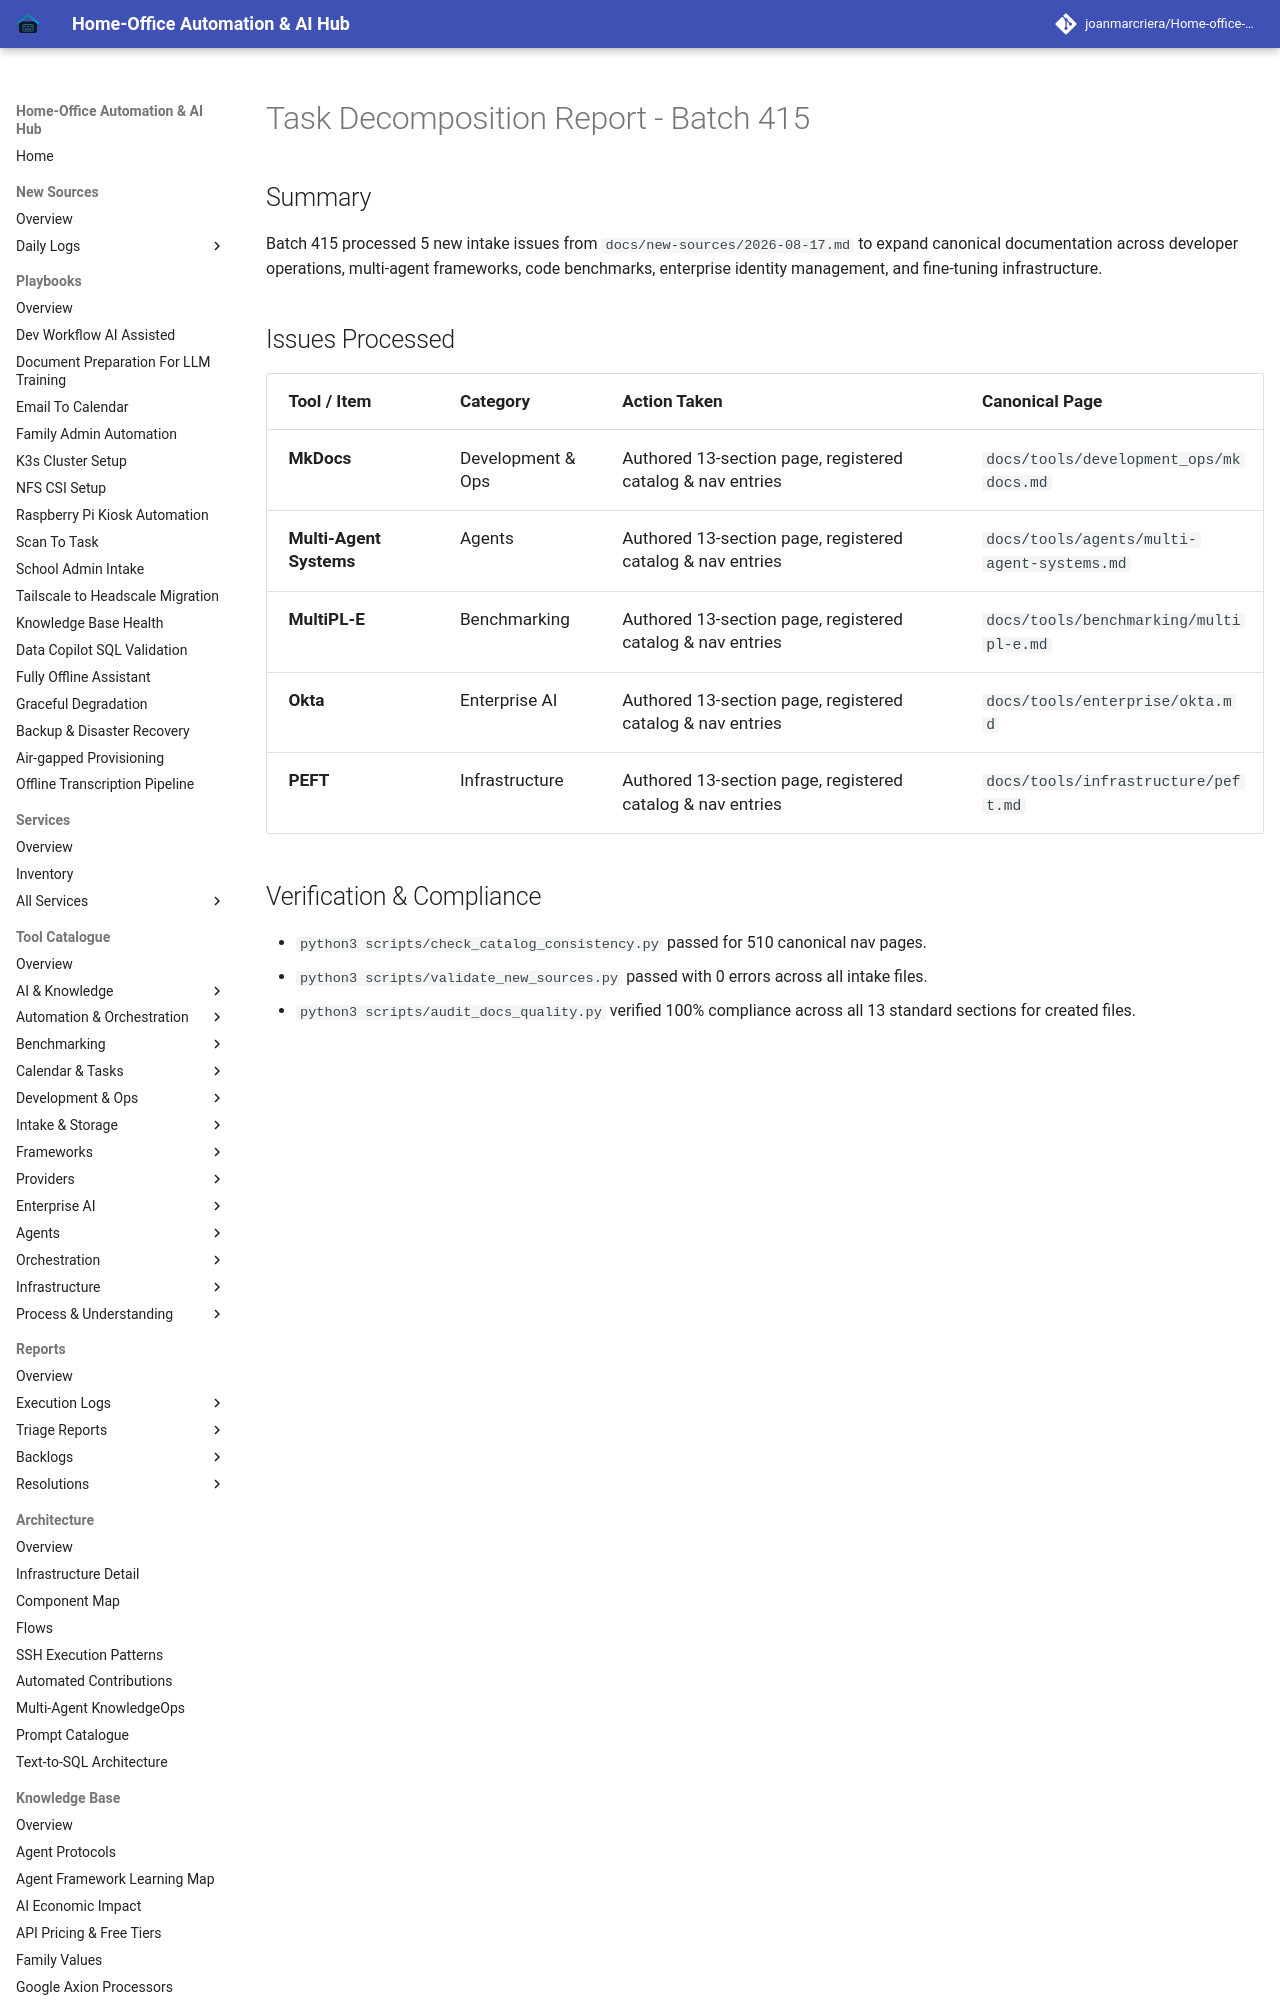

repository: joanmarcriera/Home-office-automations · page: reports/task-decomposition-batch-415/index.html · generator: mkdocs

# Task Decomposition Report - Batch 415

## Summary
Batch 415 processed 5 new intake issues from `docs/new-sources/2026-08-17.md` to expand canonical documentation across developer operations, multi-agent frameworks, code benchmarks, enterprise identity management, and fine-tuning infrastructure.
